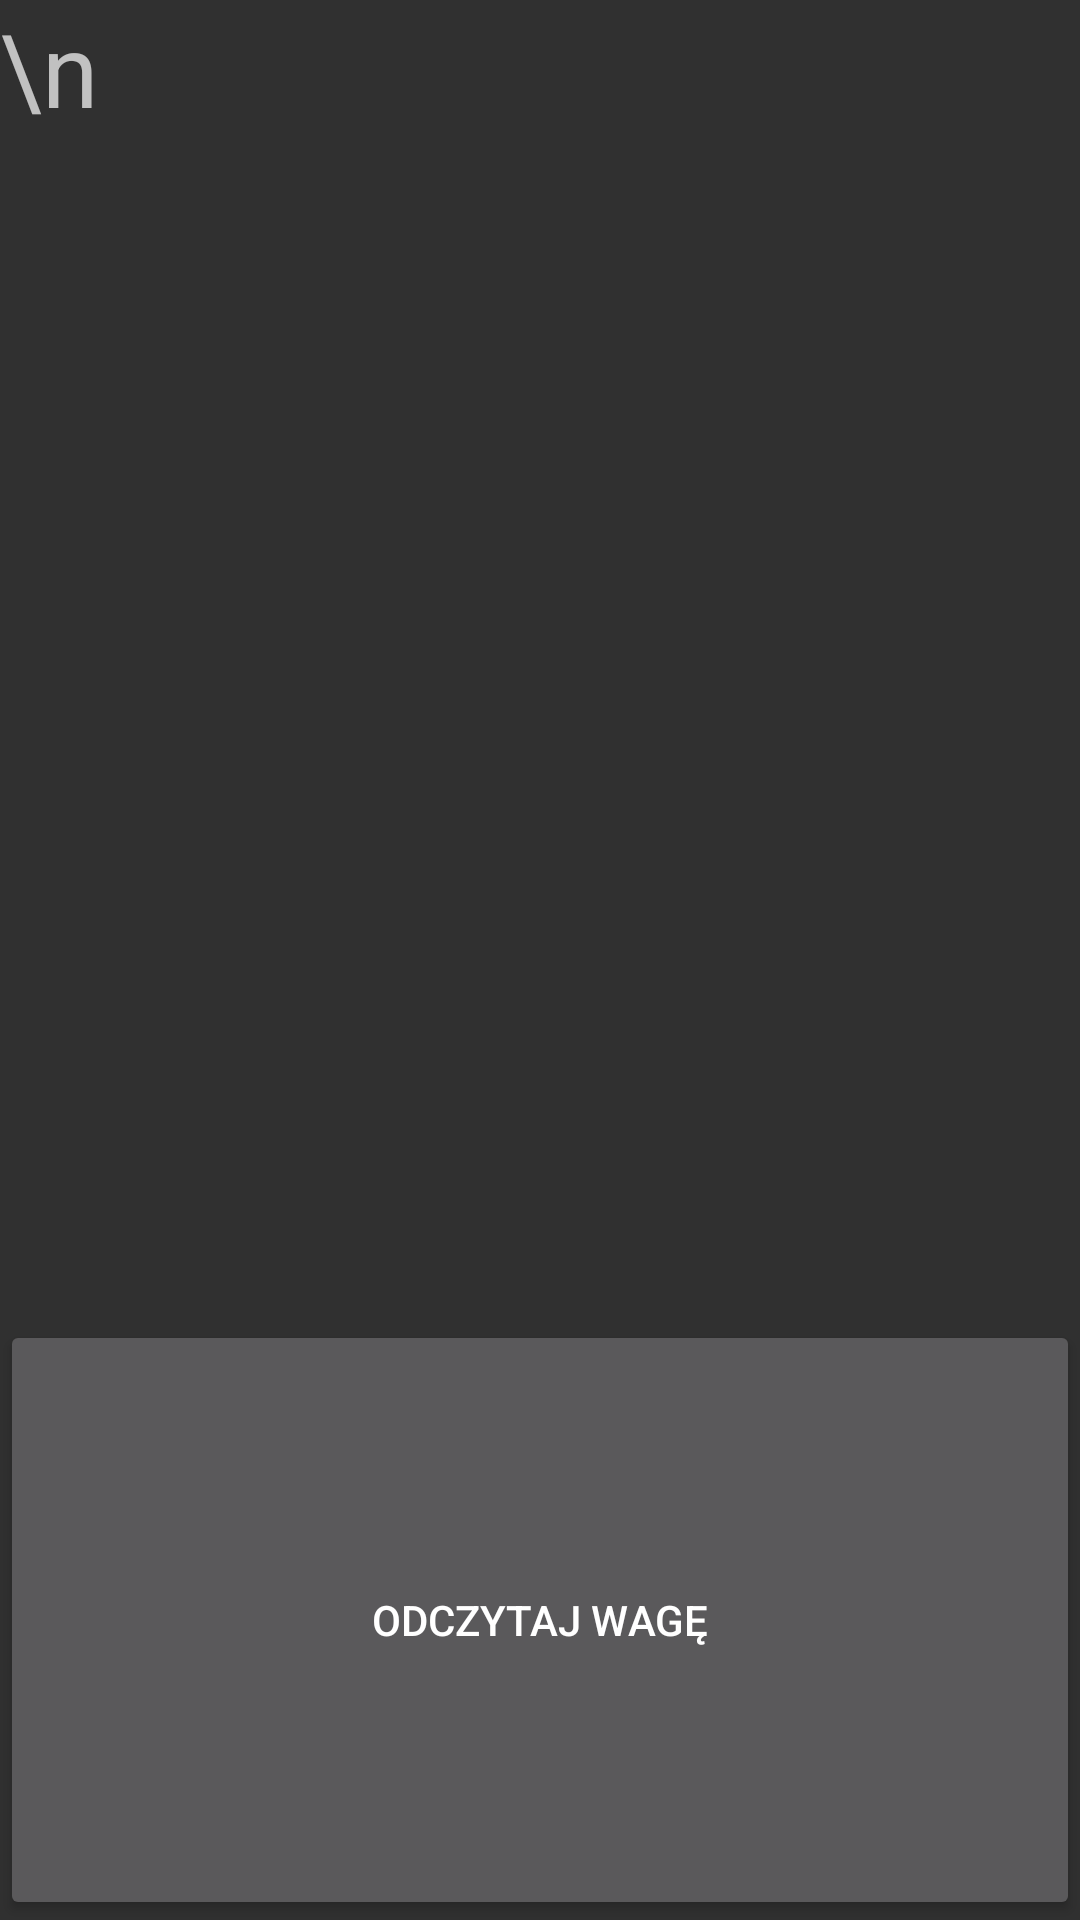

Reconstruct the res/layout file that produces this screen, plus the resources it refers to.
<!-- AndroidManifest.xml: application theme AppTheme -->
<!-- res/layout/fragment_scale.xml -->
<?xml version="1.0" encoding="utf-8"?>
<RelativeLayout xmlns:android="http://schemas.android.com/apk/res/android"
    xmlns:app="http://schemas.android.com/apk/res-auto"
    android:orientation="vertical"
    android:layout_width="wrap_content"
    android:layout_height="wrap_content"
    app:layout_behavior="android.support.design.widget.AppBarLayout$ScrollingViewBehavior" >
    <include layout="@layout/header_textview_left_right" />
    <TextView
        android:id="@+id/textView"
        android:layout_width="match_parent"
        android:layout_height="wrap_content"
        android:layout_alignParentTop="true"
        android:text="\n"
        android:textAppearance="@style/TextAppearance.AppCompat.Display1" />
    <Button
        android:id="@+id/button"
        android:layout_width="match_parent"
        android:layout_height="200dp"
        android:layout_alignParentBottom="true"
        android:text="Odczytaj wagę" />
</RelativeLayout>
<!-- res/layout/header_textview_left_right.xml (included above) -->
<?xml version="1.0" encoding="utf-8"?>
<RelativeLayout xmlns:android="http://schemas.android.com/apk/res/android"
    android:layout_width="match_parent"
    android:layout_height="wrap_content"
    android:orientation="horizontal">
    <TextView
        android:id="@+id/header_textview_left"
        android:layout_width="wrap_content"
        android:layout_height="wrap_content"
        android:layout_alignParentLeft="true"
        android:textAppearance="@android:style/TextAppearance.Medium" />
    <TextView
        android:id="@+id/header_textview_right"
        android:layout_width="wrap_content"
        android:layout_height="wrap_content"
        android:layout_alignParentRight="true"
        android:textAppearance="@android:style/TextAppearance.Medium" />
</RelativeLayout>
<!-- resources referenced by this layout -->
<resources>
  <style name="AppTheme" parent="@style/Theme.AppCompat">
          
          
          
          
          
          
          
      </style>
</resources>
